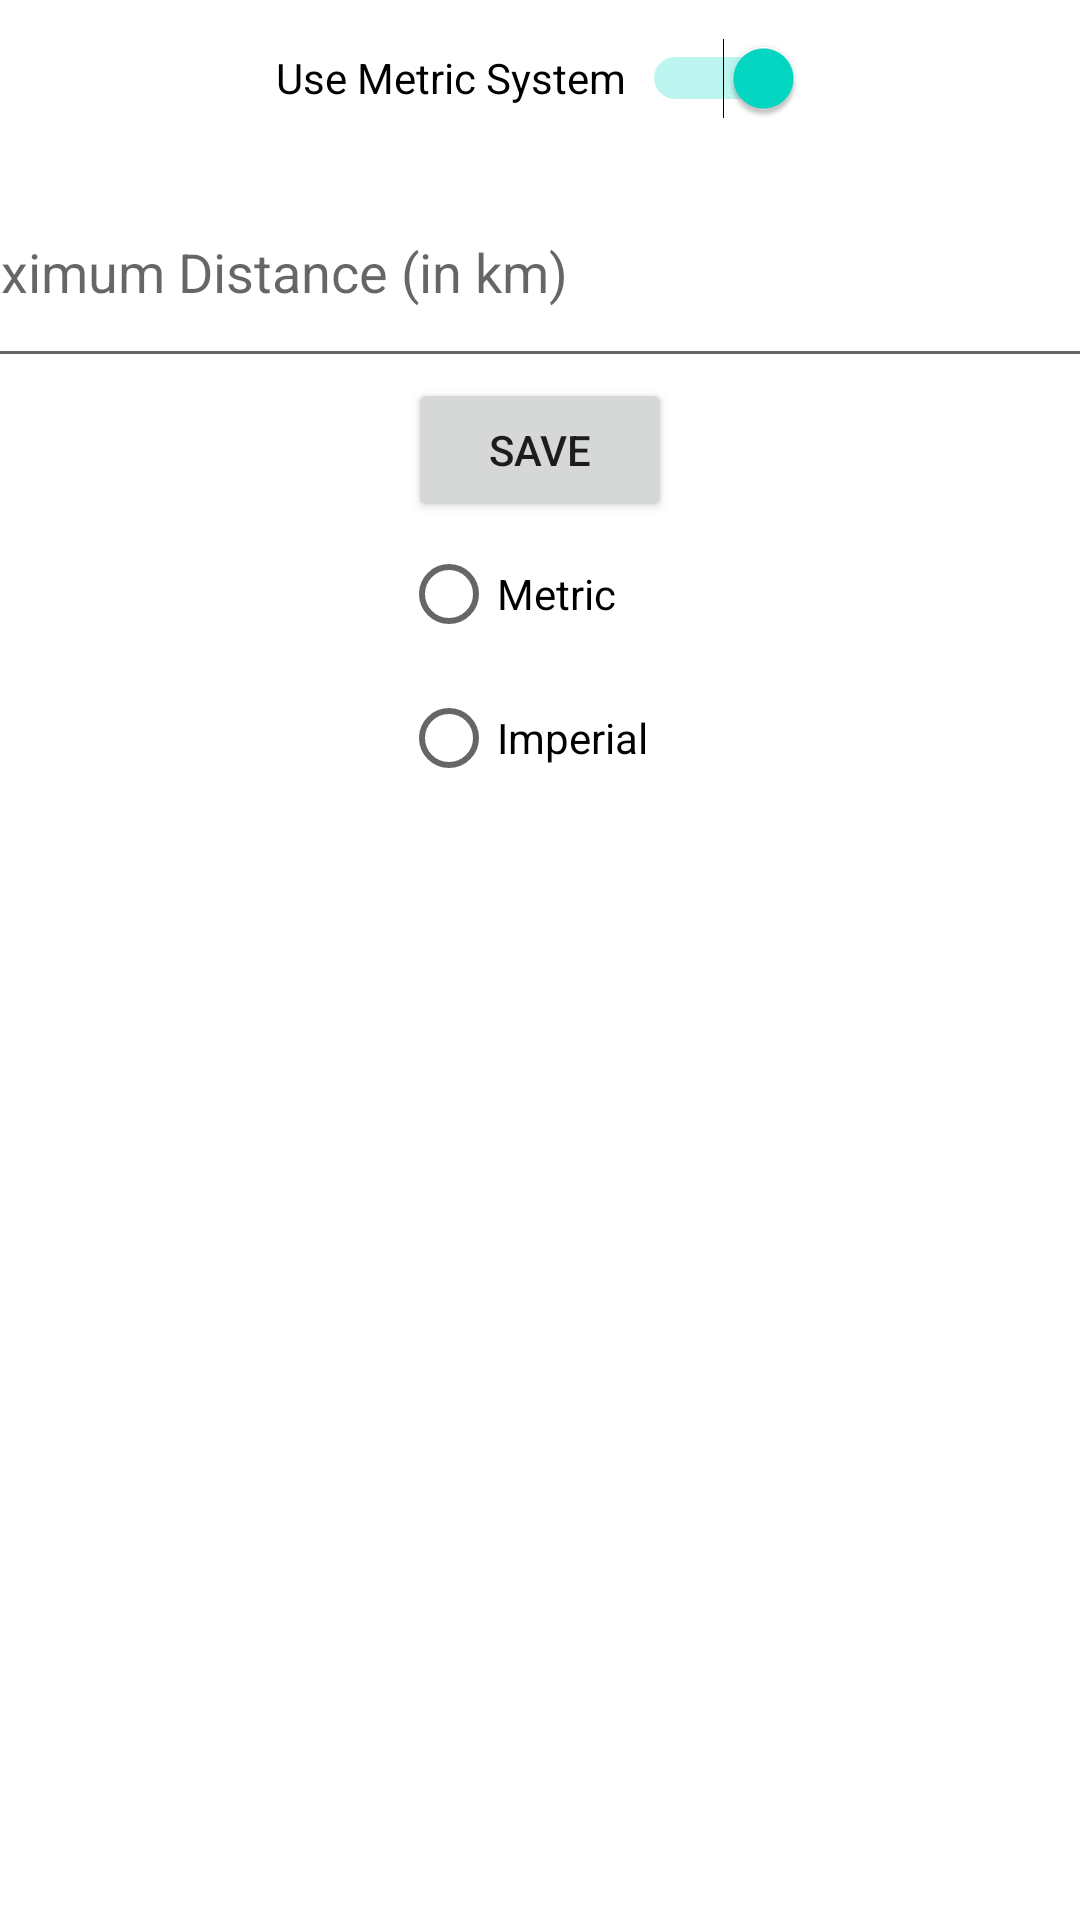

Layout XML and referenced resources for this Android screen:
<!-- AndroidManifest.xml: application theme Theme.NavigationDrawer -->
<!-- res/layout/fragment_settings.xml -->
<?xml version="1.0" encoding="utf-8"?>
<androidx.constraintlayout.widget.ConstraintLayout
    xmlns:android="http://schemas.android.com/apk/res/android"
    xmlns:app="http://schemas.android.com/apk/res-auto"
    xmlns:tools="http://schemas.android.com/tools"
    android:layout_width="match_parent"
    android:layout_height="match_parent"
    tools:context=".nav_fragment.SettingsFragment">

    <Switch
        android:id="@+id/metricSwitch"
        android:layout_width="176dp"
        android:layout_height="52dp"
        android:checked="true"
        android:text="Use Metric System"
        app:layout_constraintEnd_toEndOf="parent"
        app:layout_constraintStart_toStartOf="parent"
        app:layout_constraintTop_toTopOf="parent" />

    <EditText
        android:id="@+id/maxDistanceEditText"
        android:layout_width="419dp"
        android:layout_height="74dp"
        android:hint="Maximum Distance (in km)"
        android:inputType="numberDecimal"
        app:layout_constraintEnd_toEndOf="parent"
        app:layout_constraintStart_toStartOf="parent"
        app:layout_constraintTop_toBottomOf="@+id/metricSwitch" />

    <Button
        android:id="@+id/saveButton"
        android:layout_width="wrap_content"
        android:layout_height="wrap_content"
        app:layout_constraintTop_toBottomOf="@+id/maxDistanceEditText"
        app:layout_constraintStart_toStartOf="parent"
        app:layout_constraintEnd_toEndOf="parent"
        android:text="Save" />

    
    <RadioGroup
        android:id="@+id/unitSelectionGroup"
        android:layout_width="wrap_content"
        android:layout_height="wrap_content"
        app:layout_constraintTop_toBottomOf="@+id/saveButton"
        app:layout_constraintStart_toStartOf="parent"
        app:layout_constraintEnd_toEndOf="parent">

        <RadioButton
            android:id="@+id/metricRadioButton"
            android:layout_width="93dp"
            android:layout_height="wrap_content"
            android:text="Metric" />

        <RadioButton
            android:id="@+id/imperialRadioButton"
            android:layout_width="wrap_content"
            android:layout_height="wrap_content"
            android:text="Imperial" />
    </RadioGroup>



</androidx.constraintlayout.widget.ConstraintLayout>
<!-- resources referenced by this layout -->
<resources>
  <style name="Theme.NavigationDrawer" parent="Theme.MaterialComponents.DayNight.DarkActionBar">
          
          <item name="colorPrimary">@color/purple_500</item>
          <item name="colorPrimaryVariant">@color/purple_700</item>
          <item name="colorOnPrimary">@color/white</item>
          
          <item name="colorSecondary">@color/teal_200</item>
          <item name="colorSecondaryVariant">@color/teal_700</item>
          <item name="colorOnSecondary">@color/black</item>
          
          <item name="android:statusBarColor">?attr/colorPrimaryVariant</item>
          
      </style>
  <color name="purple_500">#FF6200EE</color>
  <color name="purple_700">#FF3700B3</color>
  <color name="white">#FFFFFFFF</color>
  <color name="teal_200">#FF03DAC5</color>
  <color name="teal_700">#FF018786</color>
  <color name="black">#FF000000</color>
</resources>
